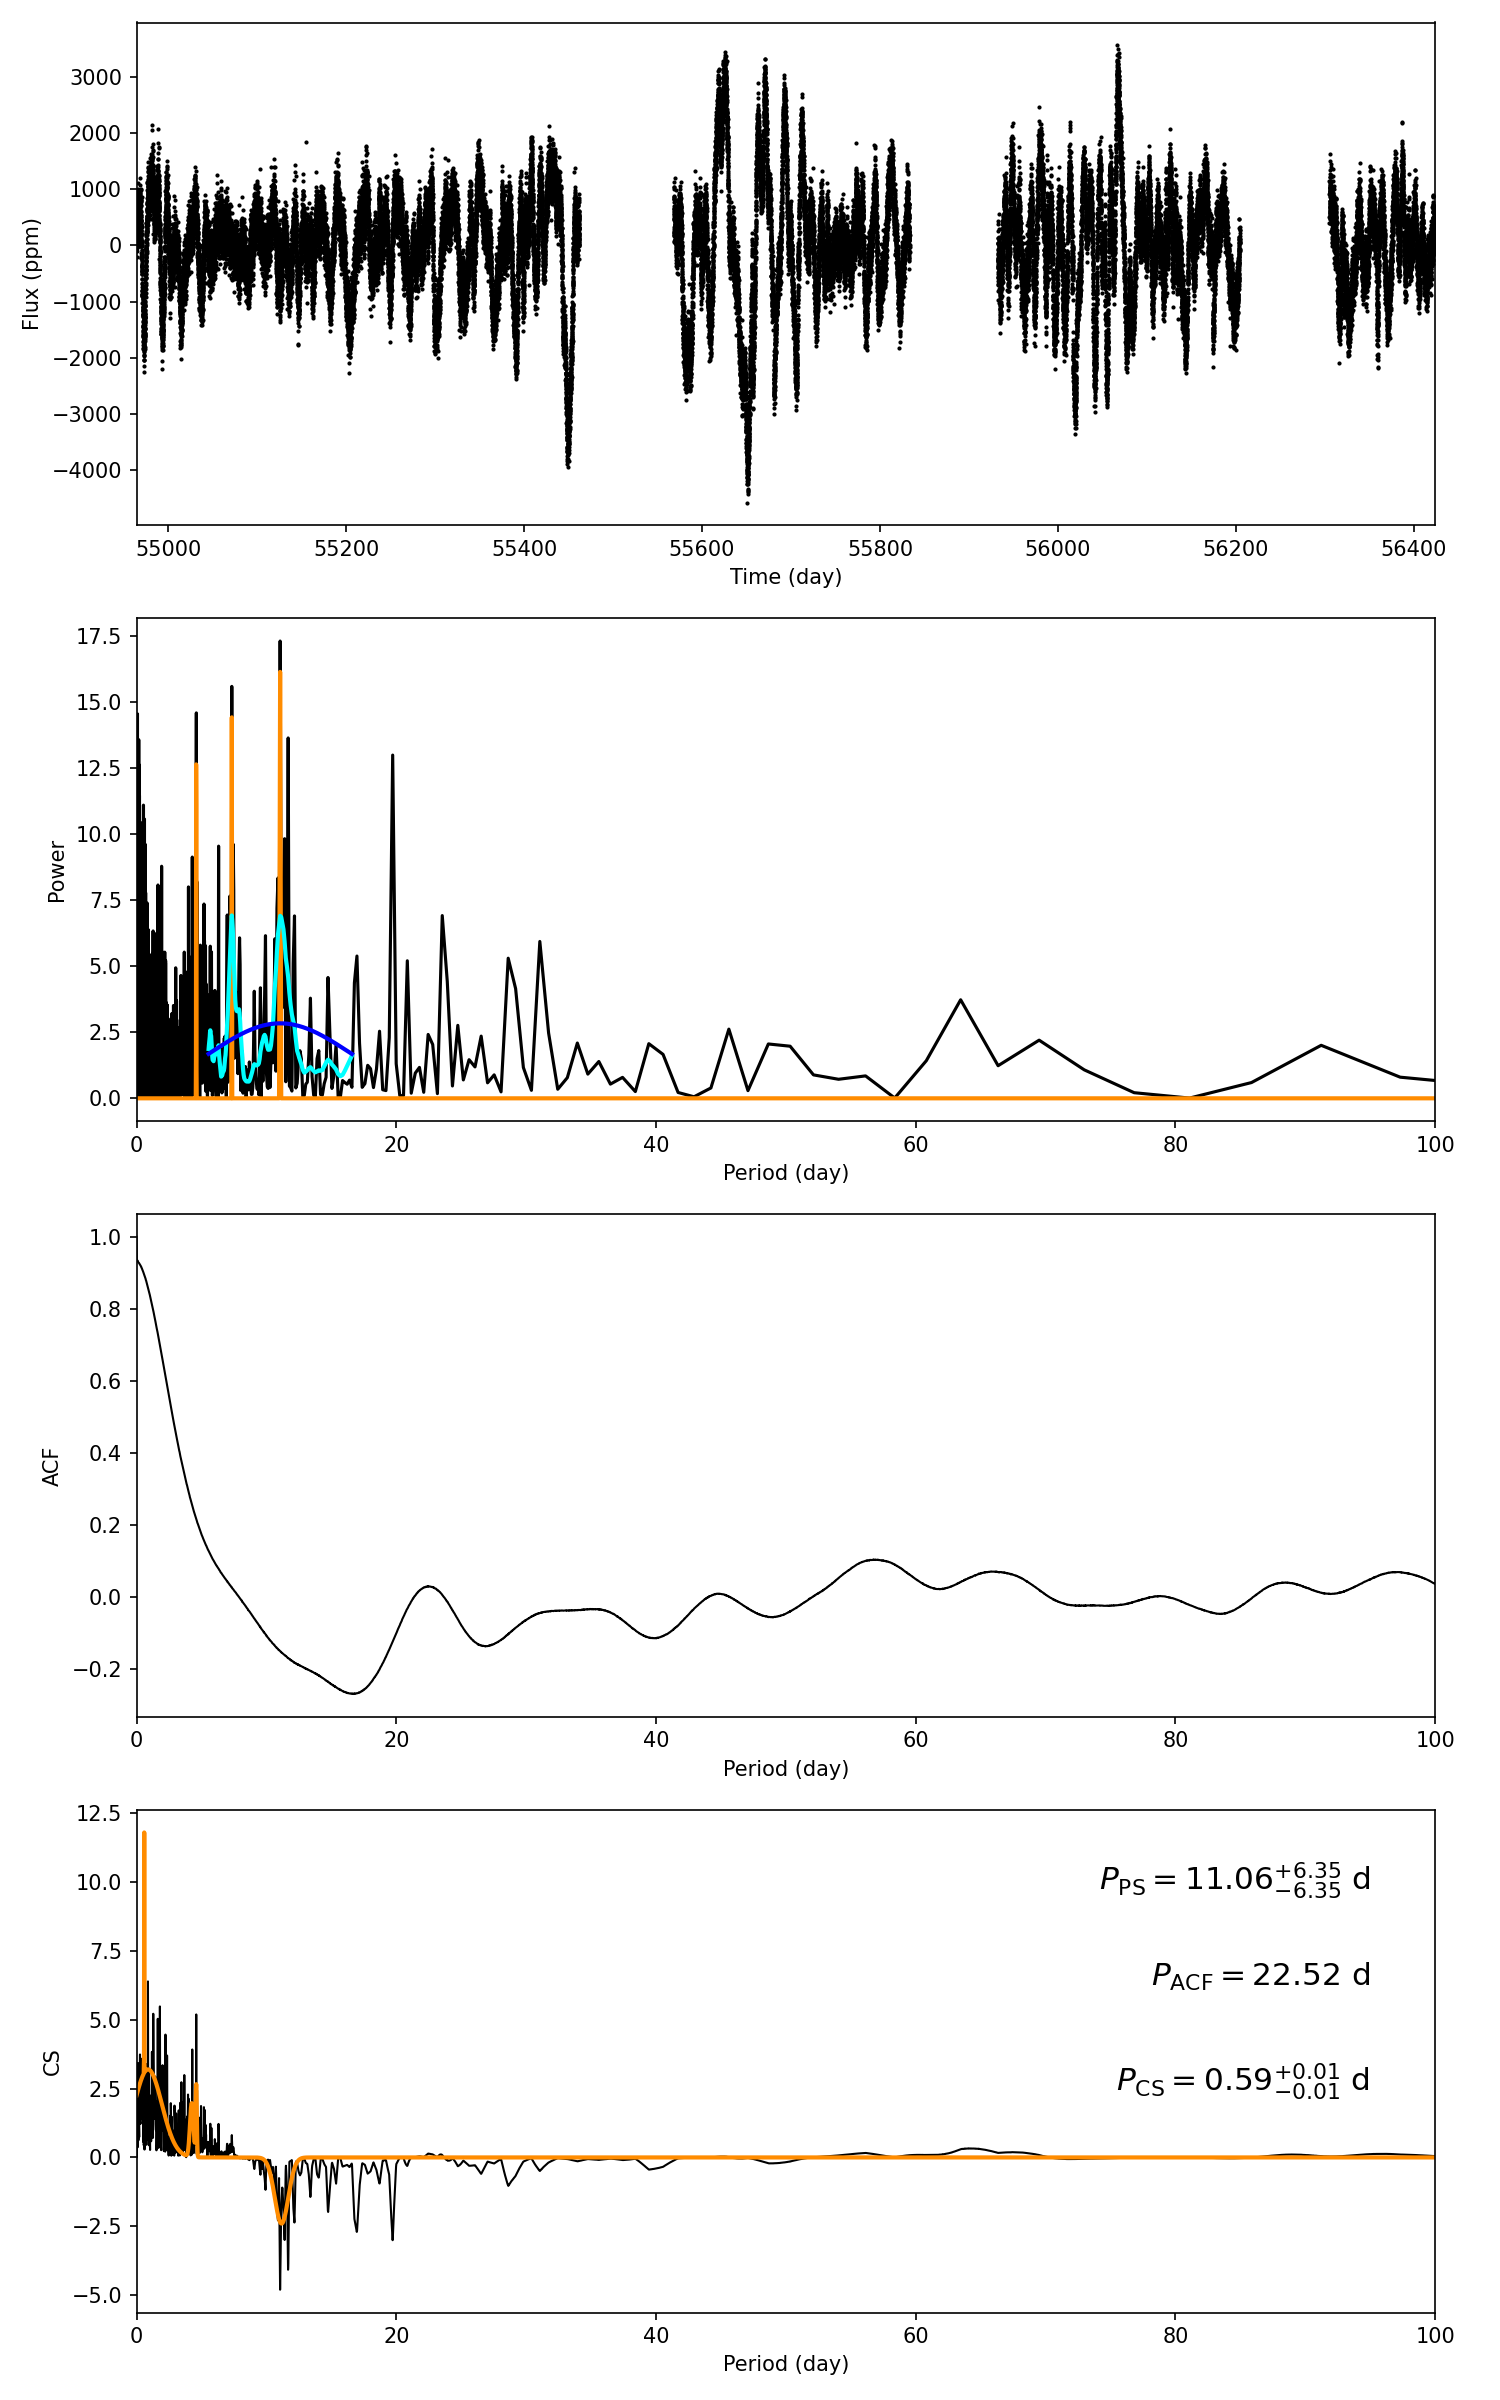

The file beside this chart, header and first rows:
target_id, prot_ps, prot_acf, prot_cs, e_prot_ps, E_prot_ps, e_prot_acf, E_prot_acf, e_prot_cs, E_prot_cs, sph_ps, sph_acf, sph_cs, e_sph_ps, e_sph_acf, e_sph_cs, h_ps, fa_prob_ps, hacf, gacf, hcs
9724861, 11.06, 22.52, 0.5917, 6.35, 6.35, -1.0, -1.0, 0.009578, 0.009578, 812.4, 888.4, 369.8, 367.8, 333, 145.3, 17.32, 3.0063616792993384e-08, 0.2155, 0.02018, 8.729
